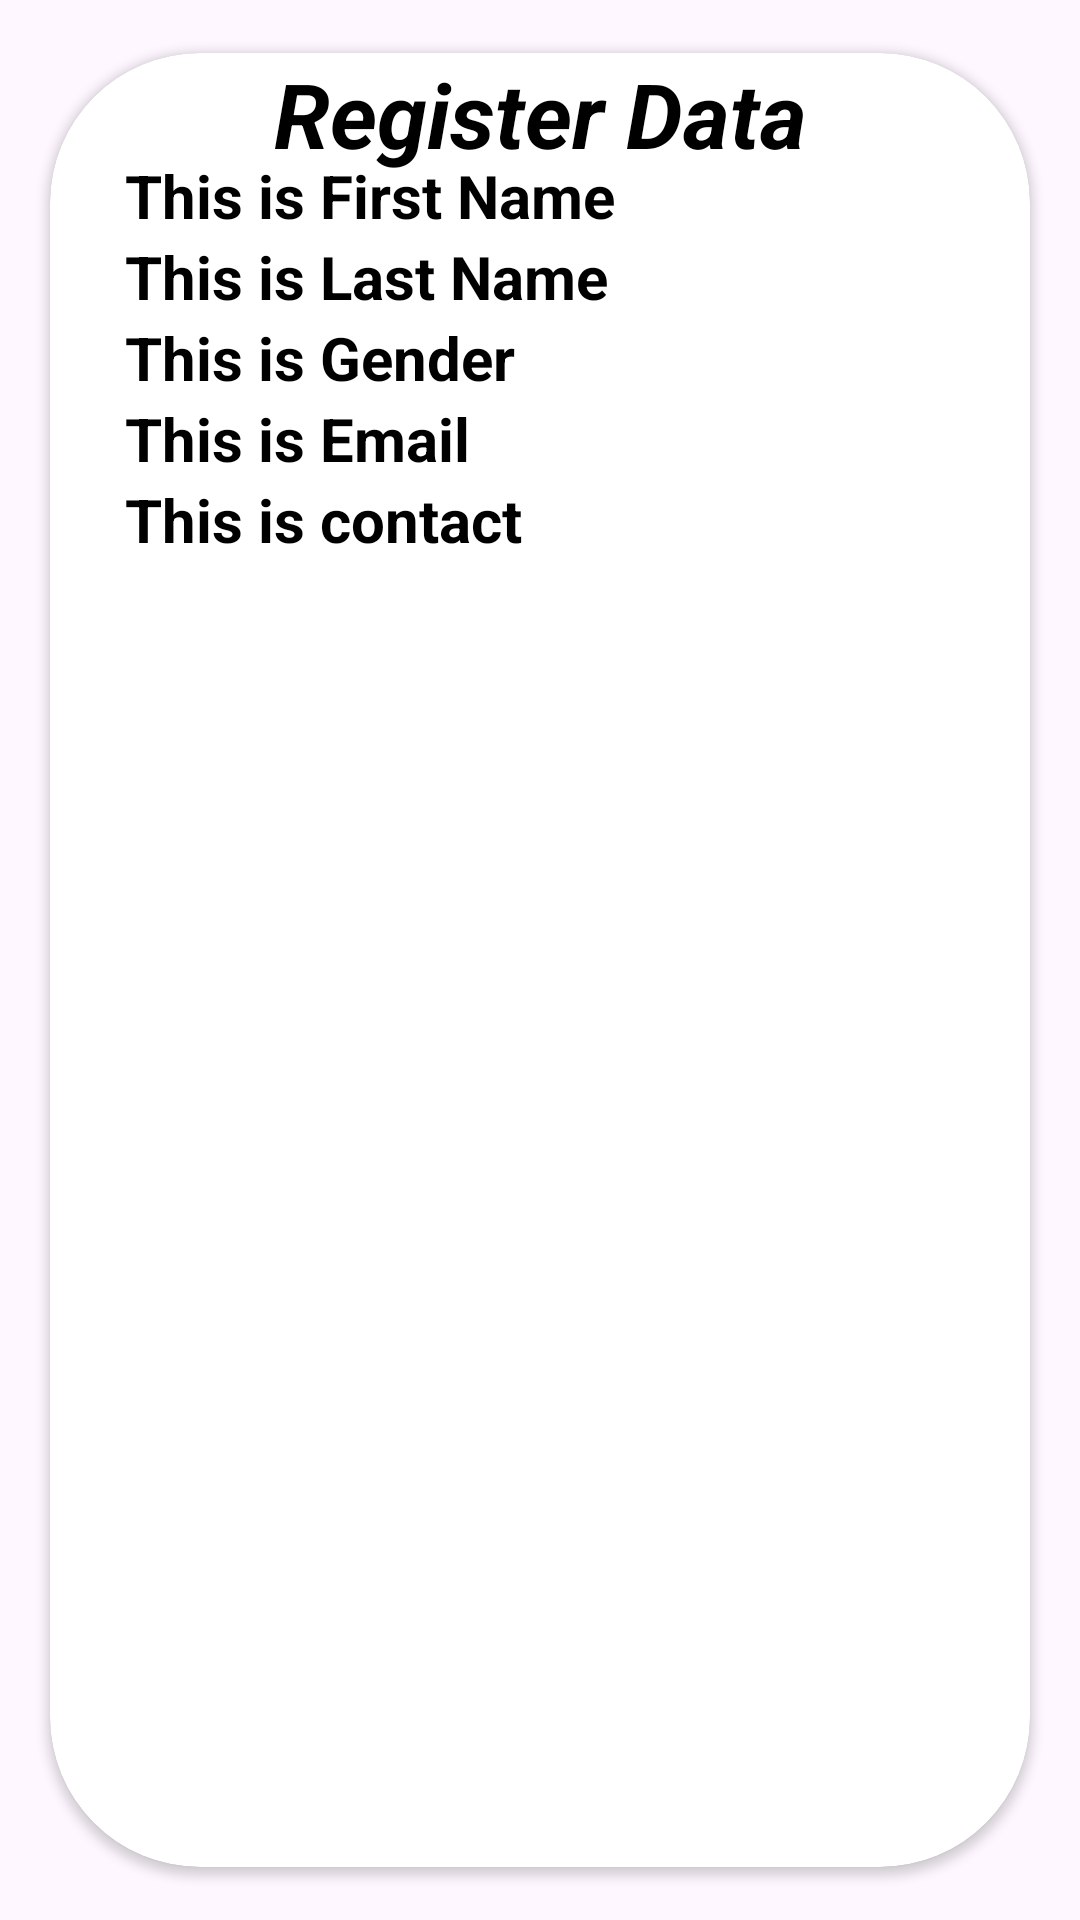

Produce the Android XML layout that renders to this screen, including the resource entries it uses.
<!-- AndroidManifest.xml: application theme Theme.INSURENCEAPP -->
<!-- res/layout/allregisterlayout.xml -->
<?xml version="1.0" encoding="utf-8"?>
<androidx.cardview.widget.CardView xmlns:android="http://schemas.android.com/apk/res/android"
    android:layout_width="match_parent"
    android:layout_height="250dp"
    xmlns:tools="http://schemas.android.com/tools"
    xmlns:app="http://schemas.android.com/apk/res-auto"
    app:cardCornerRadius="50dp"
    android:elevation="5dp"
    app:cardUseCompatPadding="true">






    <TextView
        android:id="@+id/alltextregview"
        android:layout_width="match_parent"
        android:layout_height="wrap_content"
        android:text=" Register Data "
        android:gravity="center"
        android:textColor="@color/black"
        android:textSize="30dp"
        android:textStyle="bold|italic"
        tools:ignore="MissingConstraints">

    </TextView>

    <LinearLayout
        android:layout_width="match_parent"
        android:layout_height="wrap_content"
        android:layout_marginTop="19dp"
        android:orientation="vertical"
        android:padding="15dp">


        <RelativeLayout
            android:layout_width="match_parent"
            android:layout_height="wrap_content">

            <TextView
                android:id="@+id/fregname"
                android:layout_width="match_parent"
                android:layout_height="wrap_content"
                android:layout_below="@+id/fregname"
                android:layout_marginLeft="10dp"
                android:layout_toRightOf="@id/img1"
                android:text="This is First Name"
                android:textColor="@color/black"
                android:textSize="20sp"
                android:textStyle="bold"
                tools:ignore="NotSibling">

            </TextView>

            <TextView
                android:id="@+id/lregname"
                android:layout_width="match_parent"
                android:layout_height="wrap_content"
                android:layout_below="@+id/fregname"
                android:layout_marginLeft="10dp"
                android:layout_toRightOf="@id/img1"
                android:text="This is Last Name"
                android:textColor="@color/black"
                android:textSize="20sp"
                android:textStyle="bold"
                tools:ignore="NotSibling">

            </TextView>


            <TextView
                android:id="@+id/areggender"
                android:layout_width="match_parent"
                android:layout_height="wrap_content"
                android:layout_below="@+id/lregname"
                android:layout_marginLeft="10dp"
                android:layout_toRightOf="@id/img1"
                android:text="This is Gender"
                android:textColor="@color/black"
                android:textSize="20sp"
                android:textStyle="bold"
                tools:ignore="NotSibling">

            </TextView>

            <TextView
                android:id="@+id/aregemail"
                android:layout_width="match_parent"
                android:layout_height="wrap_content"
                android:layout_below="@+id/areggender"
                android:layout_marginLeft="10dp"
                android:layout_toRightOf="@id/img1"
                android:text="This is Email"
                android:textColor="@color/black"
                android:textSize="20sp"
                android:textStyle="bold"
                tools:ignore="NotSibling">

            </TextView>


            <TextView
                android:id="@+id/aregcontact"
                android:layout_width="match_parent"
                android:layout_height="wrap_content"
                android:layout_below="@+id/aregemail"
                android:layout_marginLeft="10dp"
                android:layout_toRightOf="@id/img1"
                android:text="This is contact"
                android:textColor="@color/black"
                android:textSize="20sp"
                android:textStyle="bold"
                tools:ignore="NotSibling">

            </TextView>











        </RelativeLayout>
    </LinearLayout>

</androidx.cardview.widget.CardView>
<!-- resources referenced by this layout -->
<resources>
  <color name="black">#FF000000</color>
  <style name="Theme.INSURENCEAPP" parent="Base.Theme.INSURENCEAPP" />
  <style name="Base.Theme.INSURENCEAPP" parent="Theme.Material3.DayNight.NoActionBar">
          
          
      </style>
</resources>
